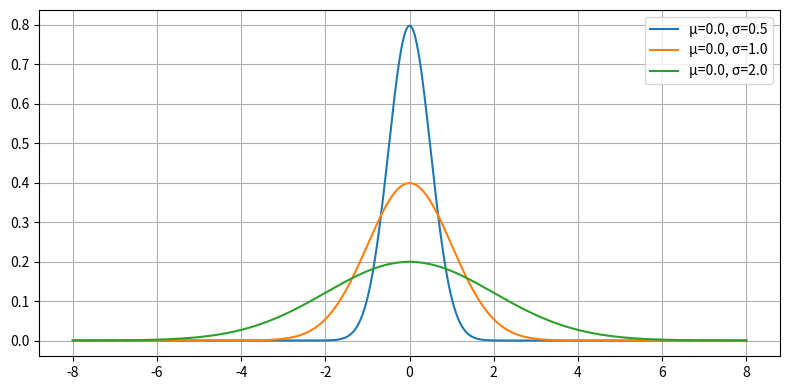

Python code for this plot:
import numpy as np
import matplotlib.pyplot as plt

def normal_pdf(x, mu, sigma):
    return (1.0 / (sigma * np.sqrt(2*np.pi))) * np.exp(-0.5 * ((x - mu)/sigma)**2)

# 例：標準偏差だけ変える（平均は同じ）
mu = 0.0
sigmas = [0.5, 1.0, 2.0]

x = np.linspace(-8, 8, 800)

plt.figure(figsize=(8, 4))
for sigma in sigmas:
    y = normal_pdf(x, mu, sigma)
    plt.plot(x, y, label=f"µ={mu}, σ={sigma}")

#plt.title("Normal distributions (same mu, different sigma)")
#plt.xlabel("x")
#plt.ylabel("density")
plt.legend()
plt.grid(True)
plt.tight_layout()
plt.show()
